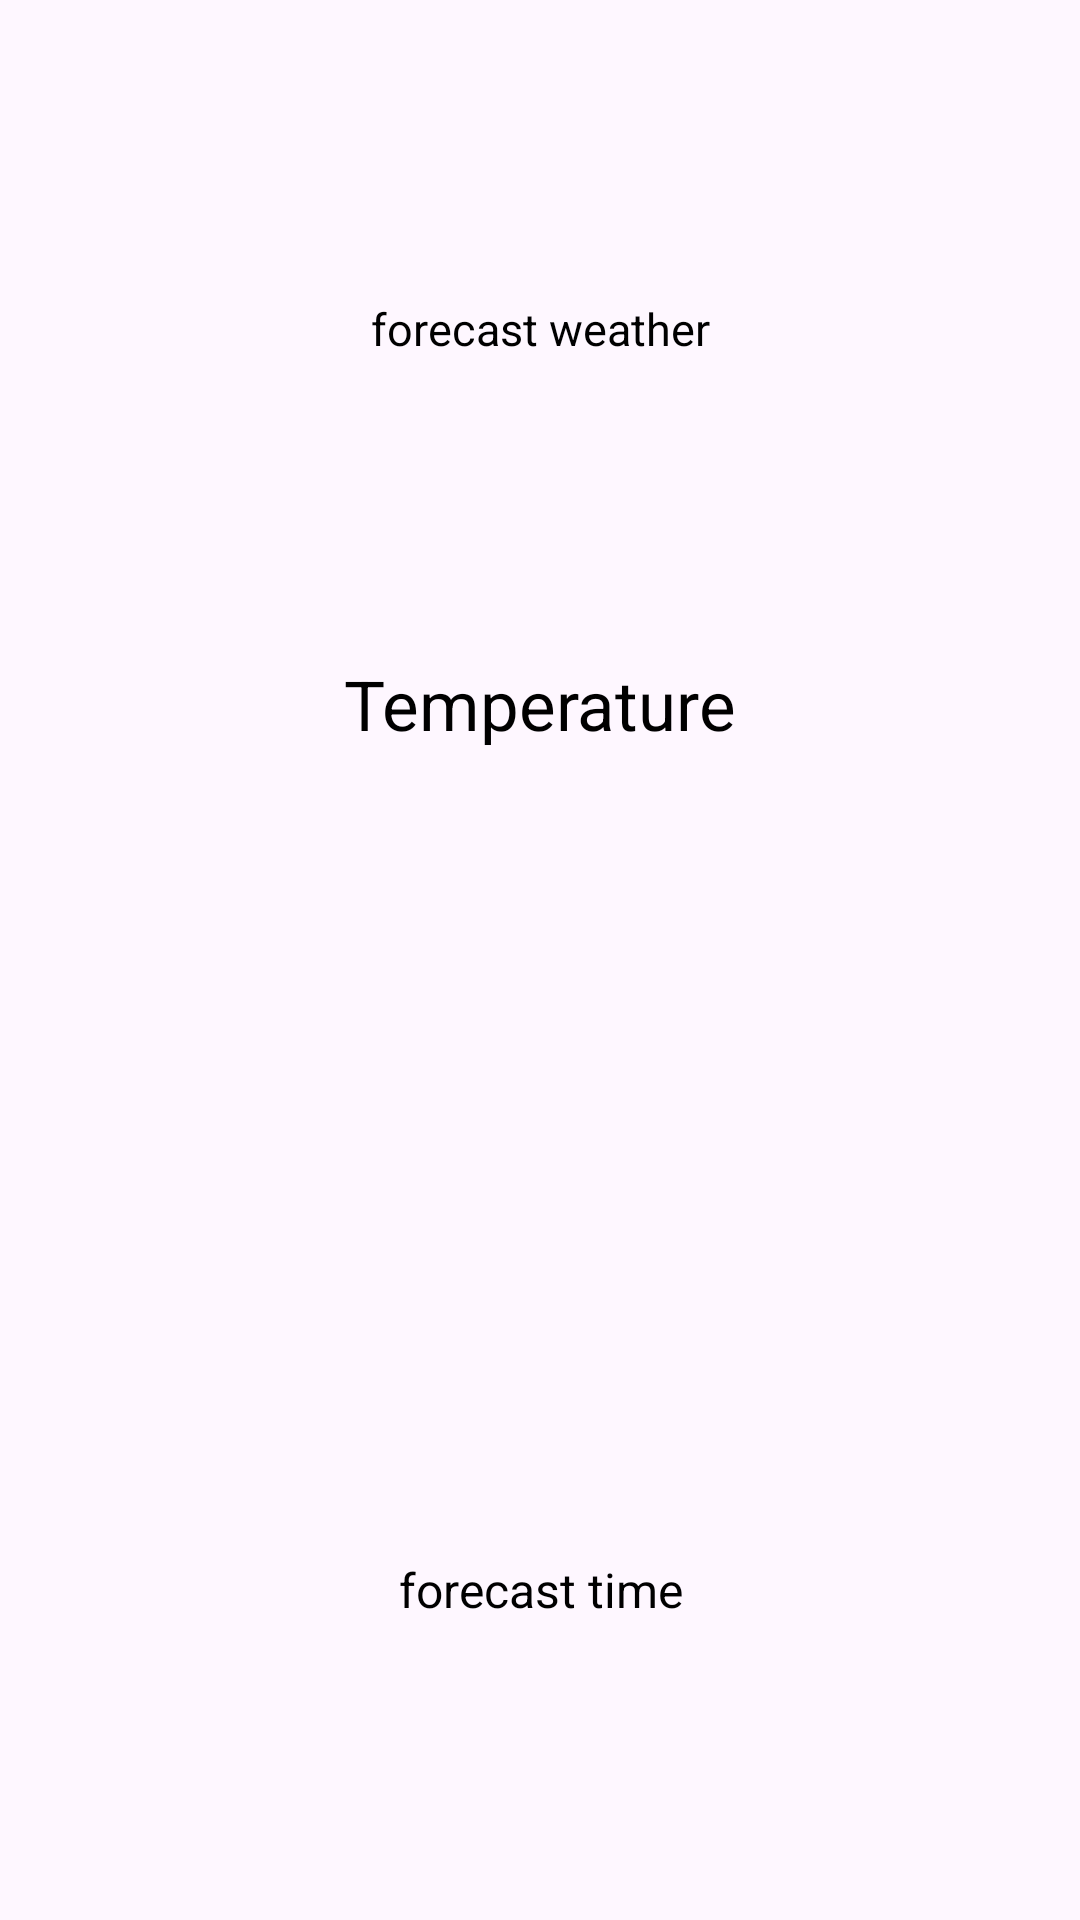

Write the Android layout XML for this screen, with the resource values it uses.
<!-- AndroidManifest.xml: application theme Theme.AppWeather -->
<!-- res/layout/rv_item_layout.xml -->
<?xml version="1.0" encoding="utf-8"?>
<androidx.constraintlayout.widget.ConstraintLayout xmlns:android="http://schemas.android.com/apk/res/android"
    xmlns:app="http://schemas.android.com/apk/res-auto"
    xmlns:tools="http://schemas.android.com/tools"
    android:id="@+id/cardView"
    android:layout_width="wrap_content"
    android:layout_height="wrap_content"
    android:layout_margin="10dp"
    android:layout_marginBottom="20dp">


    <TextView
        android:id="@+id/tv_Item_time"
        android:layout_width="0dp"
        android:layout_height="wrap_content"
        android:gravity="center"
        android:text="forecast time"
        android:textColor="@color/black"
        android:textSize="16sp"
        app:layout_constraintBottom_toBottomOf="parent"
        app:layout_constraintEnd_toEndOf="parent"
        app:layout_constraintHorizontal_bias="0.5"
        app:layout_constraintStart_toStartOf="parent"
        app:layout_constraintTop_toBottomOf="@+id/img_item" />

    <TextView
        android:id="@+id/tv_item_status"
        android:layout_width="wrap_content"
        android:layout_height="wrap_content"
        android:text="forecast weather"
        android:textColor="@color/black"
        android:textSize="15sp"
        app:layout_constraintBottom_toTopOf="@+id/tv_item_temp"
        app:layout_constraintEnd_toEndOf="parent"
        app:layout_constraintHorizontal_bias="0.5"
        app:layout_constraintStart_toStartOf="parent"
        app:layout_constraintTop_toTopOf="parent" />

    <TextView
        android:id="@+id/tv_item_temp"
        android:layout_width="wrap_content"
        android:layout_height="wrap_content"
        android:text="Temperature"
        android:textSize="23sp"
        android:textColor="@color/black"
        app:layout_constraintBottom_toTopOf="@+id/img_item"
        app:layout_constraintEnd_toEndOf="parent"
        app:layout_constraintStart_toStartOf="parent"
        app:layout_constraintTop_toBottomOf="@+id/tv_item_status" />

    <ImageView
        android:id="@+id/img_item"
        android:layout_width="80dp"
        android:layout_height="70dp"
        app:layout_constraintBottom_toTopOf="@+id/tv_Item_time"
        app:layout_constraintEnd_toEndOf="parent"
        app:layout_constraintHorizontal_bias="0.5"
        app:layout_constraintStart_toStartOf="parent"
        app:layout_constraintTop_toBottomOf="@+id/tv_item_temp"
        app:srcCompat="@drawable/humidity" />

</androidx.constraintlayout.widget.ConstraintLayout>
<!-- resources referenced by this layout -->
<resources>
  <style name="Theme.AppWeather" parent="Base.Theme.AppWeather" />
  <style name="Base.Theme.AppWeather" parent="Theme.Material3.DayNight.NoActionBar">
          
          
      </style>
  <!-- not gathered from this repository: default colours our renderer supplied (Android Studio template values) -->
  <color name="black">#FF000000</color>
</resources>
